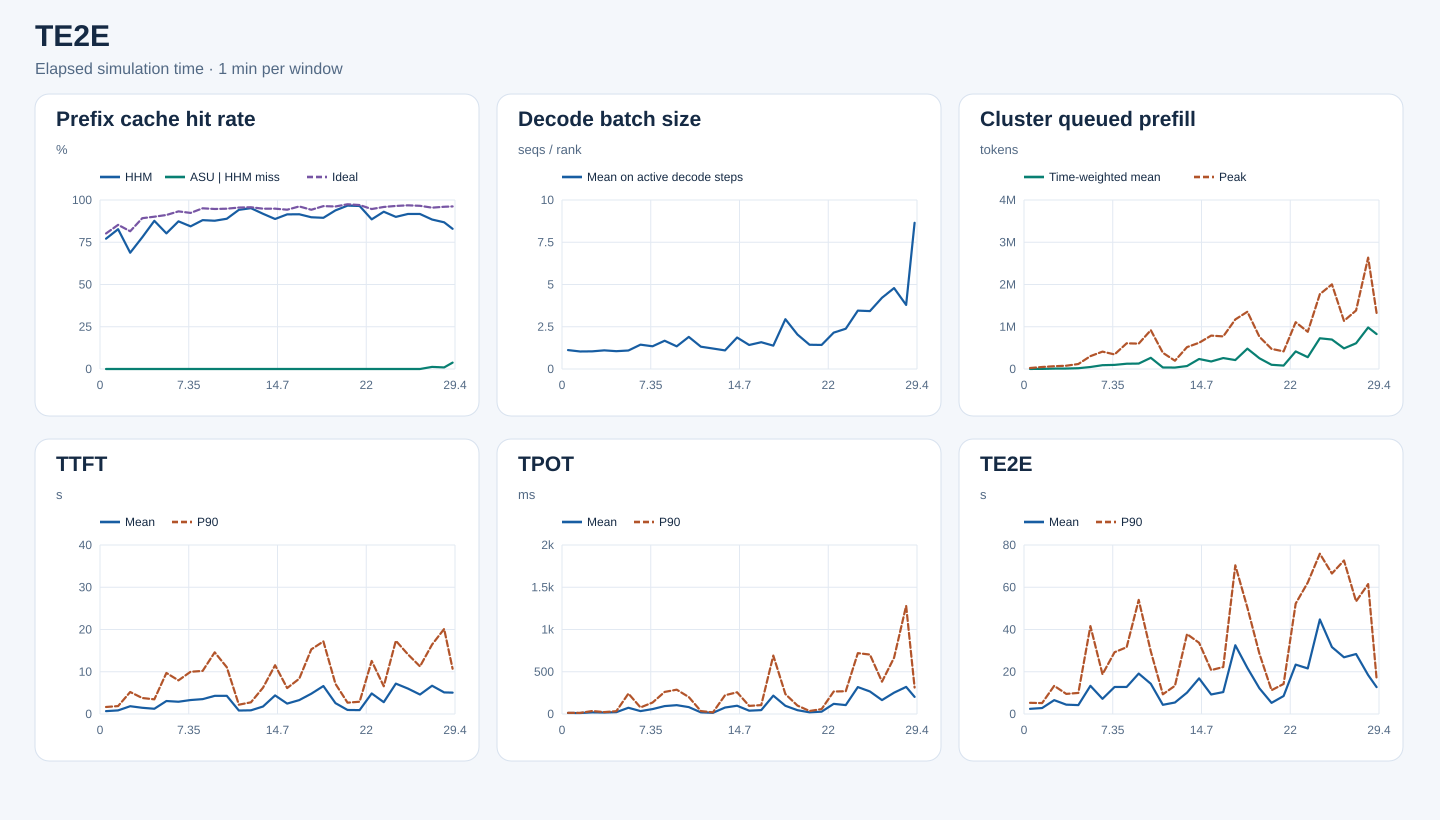

Values plotted in this chart, from the file beside it:
start_s, end_s, requests, input_tokens, hhm_hit_tokens, asu_hit_tokens, ideal_hit_tokens, hhm_hit_rate, asu_hit_rate_on_hhm_miss, ideal_hit_rate, decode_rank_steps, decode_bs_mean, queued_prefill_tokens_mean, queued_prefill_tokens_peak, ttft_samples, ttft_mean_ms, ttft_p90_ms, tpot_samples, tpot_mean_ms, tpot_p90_ms, te2e_samples, te2e_mean_ms, te2e_p90_ms
0, 60, 107, 570666, 440048, 0, 457696, 0.7711, 0.0, 0.802, 3107, 1.119, 1323, 23496, 107, 676.9, 1660, 107, 12.25, 13.92, 107, 2443, 5291
60, 120, 161, 1383453, 1144224, 0, 1180032, 0.8271, 0.0, 0.853, 6505, 1.036, 2437, 47283, 161, 853.9, 1874, 161, 11.45, 13.29, 161, 2822, 5164
120, 180, 160, 1496337, 1029424, 0, 1219632, 0.688, 0.0, 0.8151, 8148, 1.044, 9555, 65813, 160, 1840, 5204, 160, 19.16, 35.08, 160, 6556, 13334
180, 240, 176, 1927993, 1502832, 0, 1720352, 0.7795, 0.0, 0.8923, 9169, 1.103, 11226, 77624, 176, 1470, 3787, 176, 17.29, 22.73, 176, 4421, 9519
240, 300, 220, 2843679, 2493344, 0, 2562656, 0.8768, 0.0, 0.9012, 8888, 1.054, 18602, 118089, 220, 1240, 3470, 220, 21.67, 33.39, 220, 4211, 9973
300, 360, 233, 3290452, 2640832, 0, 2998528, 0.8026, 0.0, 0.9113, 7540, 1.095, 47289, 304301, 233, 3072, 9711, 233, 73.83, 241.5, 233, 13344, 41604
360, 420, 277, 4155104, 3630320, 0, 3875616, 0.8737, 0.0, 0.9327, 10901, 1.44, 90169, 411182, 277, 2903, 7959, 277, 34.28, 77.7, 277, 7186, 18814
420, 480, 305, 5073908, 4282768, 0, 4686336, 0.8441, 0.0, 0.9236, 9166, 1.344, 97353, 345185, 305, 3305, 9998, 305, 58.28, 135.6, 305, 12786, 29244
480, 540, 338, 6629936, 5839584, 0, 6303856, 0.8808, 0.0, 0.9508, 12138, 1.672, 124678, 607724, 338, 3521, 10200, 338, 93.67, 261.2, 338, 12790, 31608
540, 600, 357, 7780069, 6825616, 0, 7366656, 0.8773, 0.0, 0.9469, 9007, 1.341, 128592, 600818, 357, 4294, 14594, 357, 104.6, 288, 357, 19142, 54013
600, 660, 382, 8329081, 7405152, 0, 7900592, 0.8891, 0.0, 0.9486, 9069, 1.899, 265163, 919348, 382, 4303, 11071, 382, 81.71, 200.6, 382, 14312, 29643
660, 720, 331, 5967439, 5619728, 0, 5700320, 0.9417, 0.0, 0.9552, 18154, 1.32, 36463, 383716, 331, 821.8, 2204, 331, 19.4, 34.82, 331, 4346, 9323
720, 780, 237, 5687803, 5412704, 0, 5444096, 0.9516, 0.0, 0.9572, 14582, 1.211, 34128, 195862, 237, 870.4, 2768, 237, 13.84, 19.5, 237, 5438, 13350
780, 840, 318, 6479001, 5950640, 0, 6146128, 0.9185, 0.0, 0.9486, 12382, 1.1, 70039, 517910, 318, 1770, 6233, 318, 76.47, 221.9, 318, 10122, 37813
840, 900, 348, 8084849, 7176272, 0, 7670592, 0.8876, 0.0, 0.9488, 7665, 1.863, 236837, 621039, 348, 4400, 11540, 348, 97.79, 257, 348, 16869, 33699
900, 960, 374, 8239068, 7538112, 0, 7765280, 0.9149, 0.0, 0.9425, 16096, 1.422, 178297, 790355, 374, 2464, 6140, 374, 39.31, 95.9, 374, 9242, 20780
960, 1020, 387, 8861764, 8114224, 0, 8524448, 0.9156, 0.0, 0.9619, 12309, 1.585, 258820, 771701, 387, 3288, 8347, 387, 45.92, 105.2, 387, 10374, 22231
1020, 1080, 380, 9043680, 8119792, 0, 8521392, 0.8978, 0.0, 0.9422, 14445, 1.381, 211624, 1172702, 380, 4805, 15304, 380, 217.2, 691.4, 380, 32541, 70378
1080, 1140, 429, 11302820, 10111520, 0, 10892640, 0.8946, 0.0, 0.9637, 9069, 2.947, 481653, 1355527, 429, 6620, 17177, 429, 96.9, 235.7, 429, 21797, 50328
1140, 1200, 457, 11629661, 10915616, 0, 11183840, 0.9386, 0.0, 0.9617, 17814, 2.04, 253341, 761199, 457, 2571, 7134, 457, 45.19, 99.79, 457, 12135, 28475
1200, 1260, 470, 13528275, 13077904, 0, 13186768, 0.9667, 0.0, 0.9748, 23579, 1.435, 99532, 475756, 469, 950.5, 2683, 469, 19.64, 35.51, 469, 5273, 11267
1260, 1320, 515, 12576371, 12131216, 0, 12202128, 0.9646, 0.0, 0.9702, 21965, 1.424, 80864, 417124, 511, 919.2, 2905, 511, 27.61, 58.09, 511, 8512, 14224
1320, 1380, 458, 10307044, 9126944, 0, 9756000, 0.8855, 0.0, 0.9465, 7603, 2.152, 416100, 1107524, 457, 4863, 12556, 457, 120.1, 265.9, 457, 23371, 52270
1380, 1440, 509, 12247125, 11397472, 0, 11742960, 0.9306, 0.0, 0.9588, 14465, 2.383, 279566, 880197, 506, 2801, 6563, 506, 105.4, 269.5, 506, 21565, 62237
1440, 1500, 524, 14660872, 13196512, 0, 14145152, 0.9001, 0.0, 0.9648, 3883, 3.455, 727217, 1770776, 521, 7190, 17334, 521, 318.7, 720.1, 521, 44752, 75862
1500, 1560, 504, 14770310, 13549440, 0, 14304640, 0.9173, 0.0, 0.9685, 9233, 3.426, 697222, 2003349, 494, 6016, 14117, 494, 266.4, 703.3, 494, 31684, 66502
1560, 1620, 487, 12864209, 11798256, 0, 12421504, 0.9171, 0.0, 0.9656, 7443, 4.215, 487896, 1139368, 462, 4608, 11267, 462, 164.4, 382.6, 462, 26846, 72669
1620, 1680, 508, 12982117, 11482128, 18672, 12394080, 0.8845, 0.01245, 0.9547, 3245, 4.788, 608892, 1384902, 453, 6691, 16438, 453, 252.4, 666.1, 453, 28386, 53311
1680, 1740, 584, 16516728, 14337088, 20320, 15854848, 0.868, 0.009323, 0.9599, 7753, 3.792, 982834, 2636315, 142, 5111, 20129, 142, 320.8, 1280, 142, 18429, 61496
1740, 1764, 218, 6907236, 5729728, 44480, 6644608, 0.8295, 0.03777, 0.962, 520, 8.65, 827021, 1324486, 11, 5058, 10715, 11, 202.6, 313.4, 11, 12731, 16712
